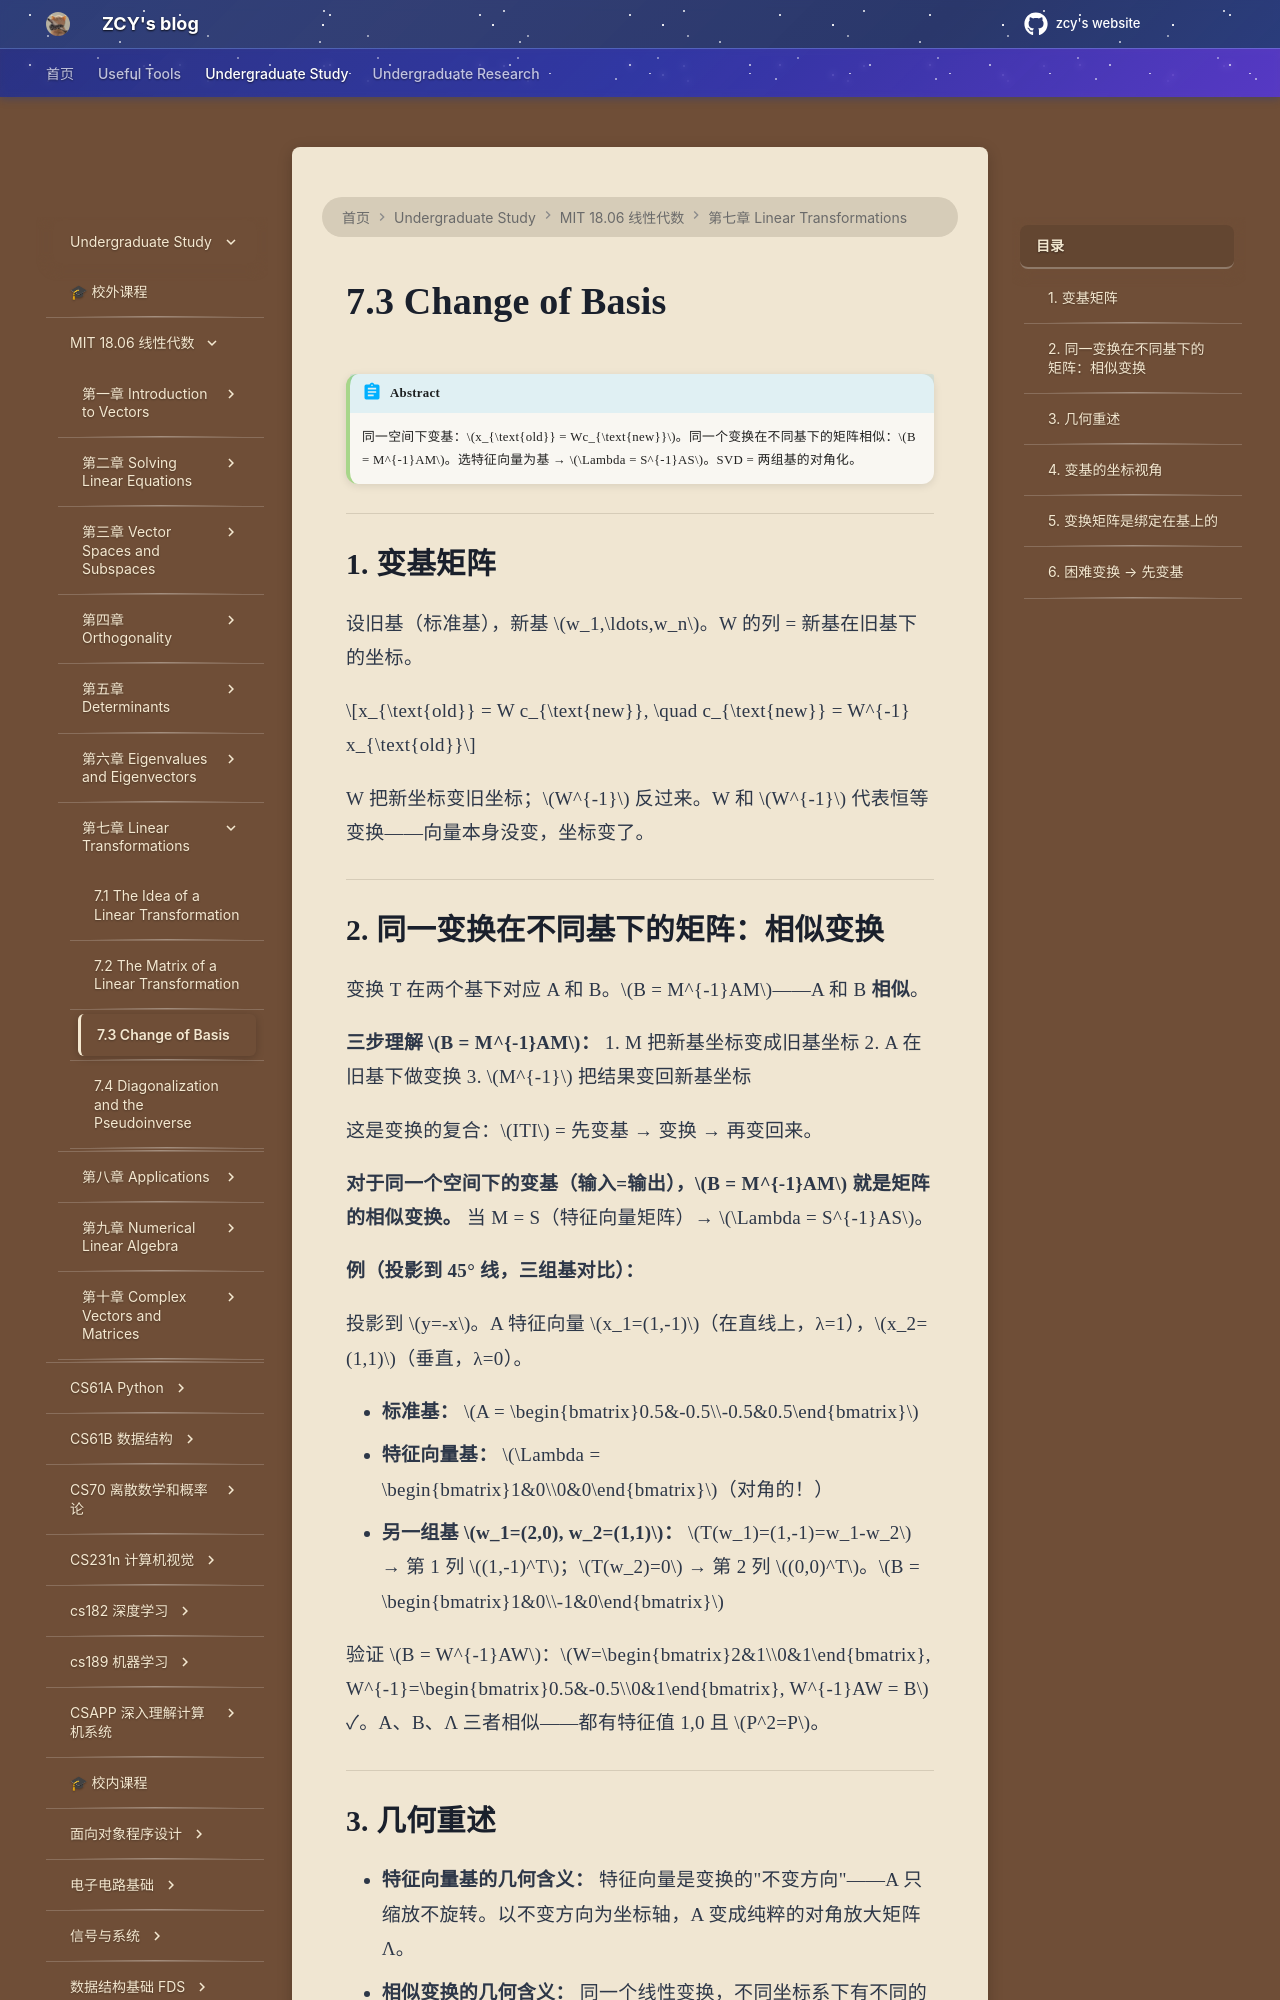

repository: mouchenmou/ZCY-s-website · page: 笔记本/mit 18.06 线性代数/第7章 Linear Transformations/7.3 Change of Basis/index.html · generator: mkdocs

!!! abstract
    同一空间下变基：$x_{\text{old}} = Wc_{\text{new}}$。同一个变换在不同基下的矩阵相似：$B = M^{-1}AM$。选特征向量为基 → $\Lambda = S^{-1}AS$。SVD = 两组基的对角化。

---

## 1. 变基矩阵

设旧基（标准基），新基 $w_1,\ldots,w_n$。W 的列 = 新基在旧基下的坐标。

$$x_{\text{old}} = W c_{\text{new}}, \quad c_{\text{new}} = W^{-1} x_{\text{old}}$$

W 把新坐标变旧坐标；$W^{-1}$ 反过来。W 和 $W^{-1}$ 代表恒等变换——向量本身没变，坐标变了。

---

## 2. 同一变换在不同基下的矩阵：相似变换

变换 T 在两个基下对应 A 和 B。$B = M^{-1}AM$——A 和 B **相似**。

**三步理解 $B = M^{-1}AM$：**
1. M 把新基坐标变成旧基坐标
2. A 在旧基下做变换
3. $M^{-1}$ 把结果变回新基坐标

这是变换的复合：$ITI$ = 先变基 → 变换 → 再变回来。

**对于同一个空间下的变基（输入=输出），$B = M^{-1}AM$ 就是矩阵的相似变换。** 当 M = S（特征向量矩阵）→ $\Lambda = S^{-1}AS$。

**例（投影到 45° 线，三组基对比）：**

投影到 $y=-x$。A 特征向量 $x_1=(1,-1)$（在直线上，λ=1），$x_2=(1,1)$（垂直，λ=0）。

- **标准基：** $A = \begin{bmatrix}0.5&-0.5\\-0.5&0.5\end{bmatrix}$
- **特征向量基：** $\Lambda = \begin{bmatrix}1&0\\0&0\end{bmatrix}$（对角的！）
- **另一组基 $w_1=(2,0), w_2=(1,1)$：** $T(w_1)=(1,-1)=w_1-w_2$ → 第 1 列 $(1,-1)^T$；$T(w_2)=0$ → 第 2 列 $(0,0)^T$。$B = \begin{bmatrix}1&0\\-1&0\end{bmatrix}$

验证 $B = W^{-1}AW$：$W=\begin{bmatrix}2&1\\0&1\end{bmatrix}, W^{-1}=\begin{bmatrix}0.5&-0.5\\0&1\end{bmatrix}, W^{-1}AW = B$ ✓。A、B、Λ 三者相似——都有特征值 1,0 且 $P^2=P$。

---
